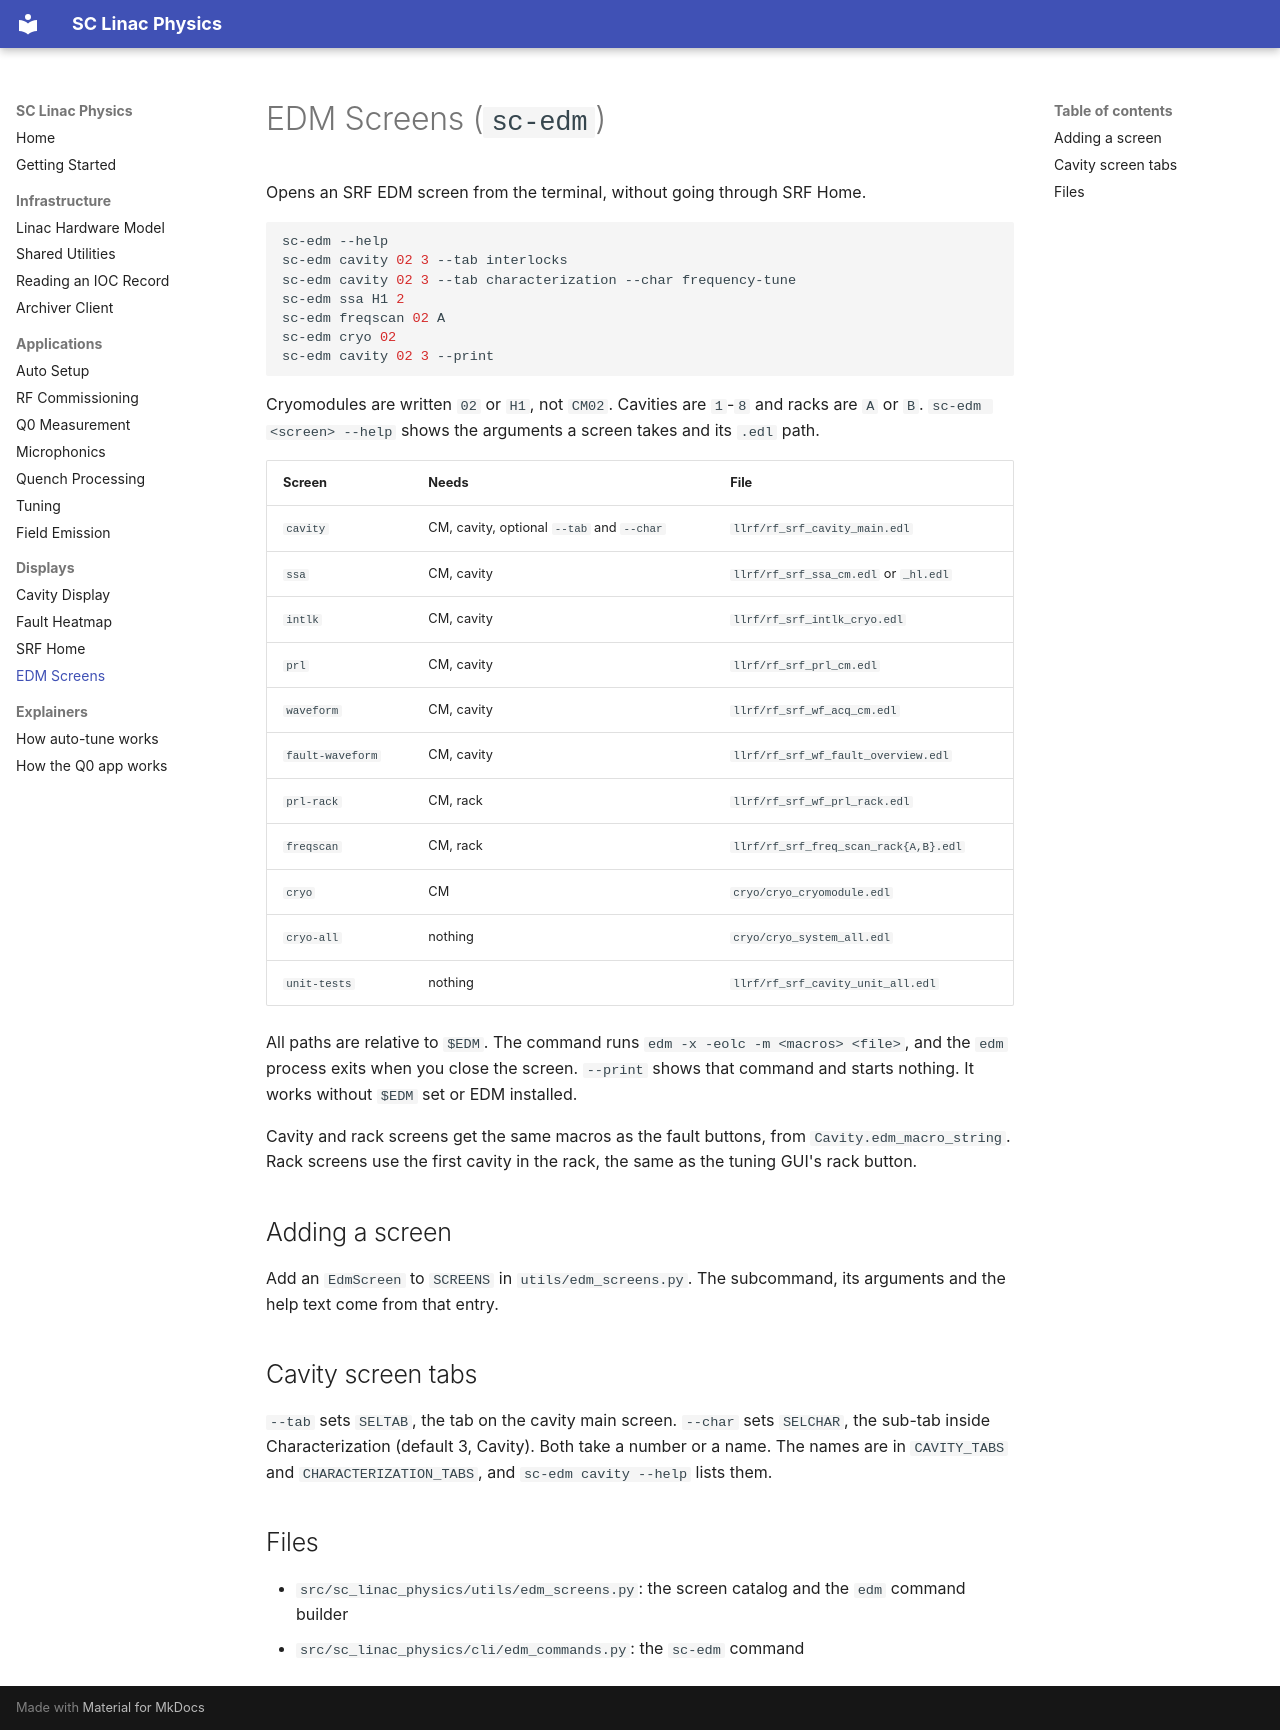

repository: slaclab/sc_linac_physics · page: displays/edm_screens/index.html · generator: mkdocs

# EDM Screens (`sc-edm`)

Opens an SRF EDM screen from the terminal, without going through SRF Home.

```bash
sc-edm --help
sc-edm cavity 02 3 --tab interlocks
sc-edm cavity 02 3 --tab characterization --char frequency-tune
sc-edm ssa H1 2
sc-edm freqscan 02 A
sc-edm cryo 02
sc-edm cavity 02 3 --print
```

Cryomodules are written `02` or `H1`, not `CM02`. Cavities are `1`-`8` and racks are `A` or `B`.
`sc-edm <screen> --help` shows the arguments a screen takes and its `.edl` path.

| Screen | Needs | File |
|--------|-------|------|
| `cavity` | CM, cavity, optional `--tab` and `--char` | `llrf/rf_srf_cavity_main.edl` |
| `ssa` | CM, cavity | `llrf/rf_srf_ssa_cm.edl` or `_hl.edl` |
| `intlk` | CM, cavity | `llrf/rf_srf_intlk_cryo.edl` |
| `prl` | CM, cavity | `llrf/rf_srf_prl_cm.edl` |
| `waveform` | CM, cavity | `llrf/rf_srf_wf_acq_cm.edl` |
| `fault-waveform` | CM, cavity | `llrf/rf_srf_wf_fault_overview.edl` |
| `prl-rack` | CM, rack | `llrf/rf_srf_wf_prl_rack.edl` |
| `freqscan` | CM, rack | `llrf/rf_srf_freq_scan_rack{A,B}.edl` |
| `cryo` | CM | `cryo/cryo_cryomodule.edl` |
| `cryo-all` | nothing | `cryo/cryo_system_all.edl` |
| `unit-tests` | nothing | `llrf/rf_srf_cavity_unit_all.edl` |

All paths are relative to `$EDM`. The command runs `edm -x -eolc -m <macros> <file>`, and the
`edm` process exits when you close the screen. `--print` shows that command and starts nothing.
It works without `$EDM` set or EDM installed.

Cavity and rack screens get the same macros as the fault buttons, from `Cavity.edm_macro_string`.
Rack screens use the first cavity in the rack, the same as the tuning GUI's rack button.

## Adding a screen

Add an `EdmScreen` to `SCREENS` in `utils/edm_screens.py`. The subcommand, its arguments and the
help text come from that entry.

## Cavity screen tabs

`--tab` sets `SELTAB`, the tab on the cavity main screen. `--char` sets `SELCHAR`, the sub-tab inside
Characterization (default 3, Cavity). Both take a number or a name. The names are in `CAVITY_TABS` and
`CHARACTERIZATION_TABS`, and `sc-edm cavity --help` lists them.

## Files

- `src/sc_linac_physics/utils/edm_screens.py`: the screen catalog and the `edm` command builder
- `src/sc_linac_physics/cli/edm_commands.py`: the `sc-edm` command
